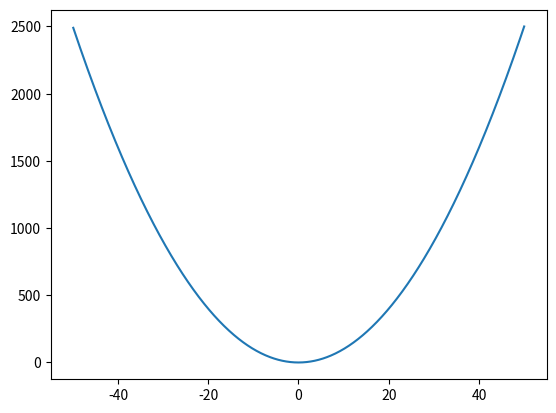
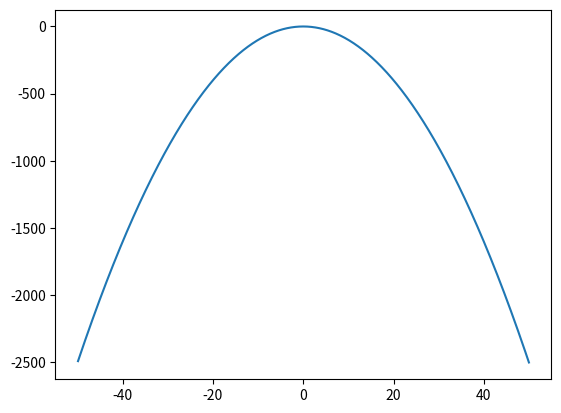

Generate these figures, in order, with matplotlib:
import matplotlib.pyplot as plt
import numpy as np
from math import *

#               
# a1 = np.array([0])
# a2 = np.array([10, 4, 4, 4])


# a3 = a1 * a2
# a4 = a1 ** a2

# plt.plot(a1, marker="o")

# plt.plot(a2, marker="*")

# plt.plot(a3, marker="*")
# plt.plot(a4, marker="^")

a1 = []
a2 = []
j = -50
for i in range(1000):
    j += 0.1
    a2.append(j) # value of x
    a1.append(j ** 2) # value of y

a1 = np.array(a1)
a2 = np.array(a2)

plt.figure("kuadrat")
plt.plot(a2, a1)

b1 = []
b2 = []
j = -50

for i in range(1000):
    j += 0.1
    b2.append(j) # value of x
    b1.append(j ** 2 * -1) # value of y

b1 = np.array(b1)
b2 = np.array(b2)

plt.figure("kuadrat negatif")
plt.plot(b2, b1)

plt.show()
